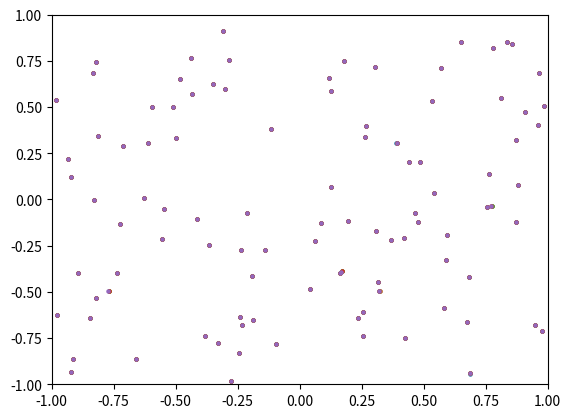

Reproduce this figure in Python.
import numpy as np
import matplotlib.pyplot as plt

# Define particle class
class Particle:
    def __init__(self, x, y, mass=1.0):
        self.x = x
        self.y = y
        self.mass = mass
        self.vx = 0
        self.vy = 0
        self.fx = 0
        self.fy = 0

# Define the Quadtree node class
class Quad:
    def __init__(self, x1, y1, x2, y2):
        self.x1 = x1
        self.y1 = y1
        self.x2 = x2
        self.y2 = y2
        self.children = []
        self.particle = None
        self.center_of_mass_x = 0
        self.center_of_mass_y = 0
        self.total_mass = 0

    def insert(self, particle):
        if not self.contains(particle):
            return False

        if len(self.children) == 0 and self.particle is None:
            self.particle = particle
            self.center_of_mass_x = particle.x
            self.center_of_mass_y = particle.y
            self.total_mass = particle.mass
            return True

        if len(self.children) == 0:
            self.subdivide()

        for child in self.children:
            if child.insert(particle):
                break

        if self.particle:
            self.children[0].insert(self.particle)
            self.particle = None

        self.update_mass_and_center_of_mass()

    def subdivide(self):
        hx = (self.x1 + self.x2) * 0.5
        hy = (self.y1 + self.y2) * 0.5

        self.children.append(Quad(self.x1, self.y1, hx, hy))
        self.children.append(Quad(hx, self.y1, self.x2, hy))
        self.children.append(Quad(self.x1, hy, hx, self.y2))
        self.children.append(Quad(hx, hy, self.x2, self.y2))

    def contains(self, particle):
        return (self.x1 <= particle.x < self.x2) and (self.y1 <= particle.y < self.y2)

    def update_mass_and_center_of_mass(self):
        self.total_mass = 0
        self.center_of_mass_x = 0
        self.center_of_mass_y = 0
        for child in self.children:
            self.total_mass += child.total_mass
            self.center_of_mass_x += child.center_of_mass_x * child.total_mass
            self.center_of_mass_y += child.center_of_mass_y * child.total_mass
        if self.total_mass > 0:
            self.center_of_mass_x /= self.total_mass
            self.center_of_mass_y /= self.total_mass

# Simulation parameters
N = 100
G = 1e-3
particles = [Particle(np.random.uniform(-1, 1), np.random.uniform(-1, 1)) for _ in range(N)]
threshold = 0.5

def compute_force(p1, p2):
    dx = p2.x - p1.x
    dy = p2.y - p1.y
    r = np.sqrt(dx*dx + dy*dy)
    if r == 0: return (0, 0)

    force = G * p1.mass * p2.mass / (r**3)
    return dx * force, dy * force

def traverse_tree(node, particle):
    if node.particle and node.particle != particle:
        fx, fy = compute_force(particle, node.particle)
        particle.fx += fx
        particle.fy += fy
    elif len(node.children) > 0:
        dx = node.center_of_mass_x - particle.x
        dy = node.center_of_mass_y - particle.y
        distance = np.sqrt(dx**2 + dy**2)
        if distance == 0: return
        size = node.x2 - node.x1

        if size/distance < threshold:
            fx, fy = compute_force(particle, Particle(node.center_of_mass_x, node.center_of_mass_y, node.total_mass))
            particle.fx += fx
            particle.fy += fy
        else:
            for child in node.children:
                traverse_tree(child, particle)

def update_particles(dt):
    for p in particles:
        p.x += p.vx * dt
        p.y += p.vy * dt
        p.vx += p.fx * dt
        p.vy += p.fy * dt
        p.fx = 0
        p.fy = 0

def run_simulation(timesteps, dt):
    for _ in range(timesteps):
        root = Quad(-1, -1, 1, 1)
        for p in particles:
            root.insert(p)

        for p in particles:
            traverse_tree(root, p)

        update_particles(dt)

        plt.scatter([p.x for p in particles], [p.y for p in particles], s=5)
        plt.xlim(-1, 1)
        plt.ylim(-1, 1)
        plt.show()

run_simulation(timesteps=5, dt=0.01)

